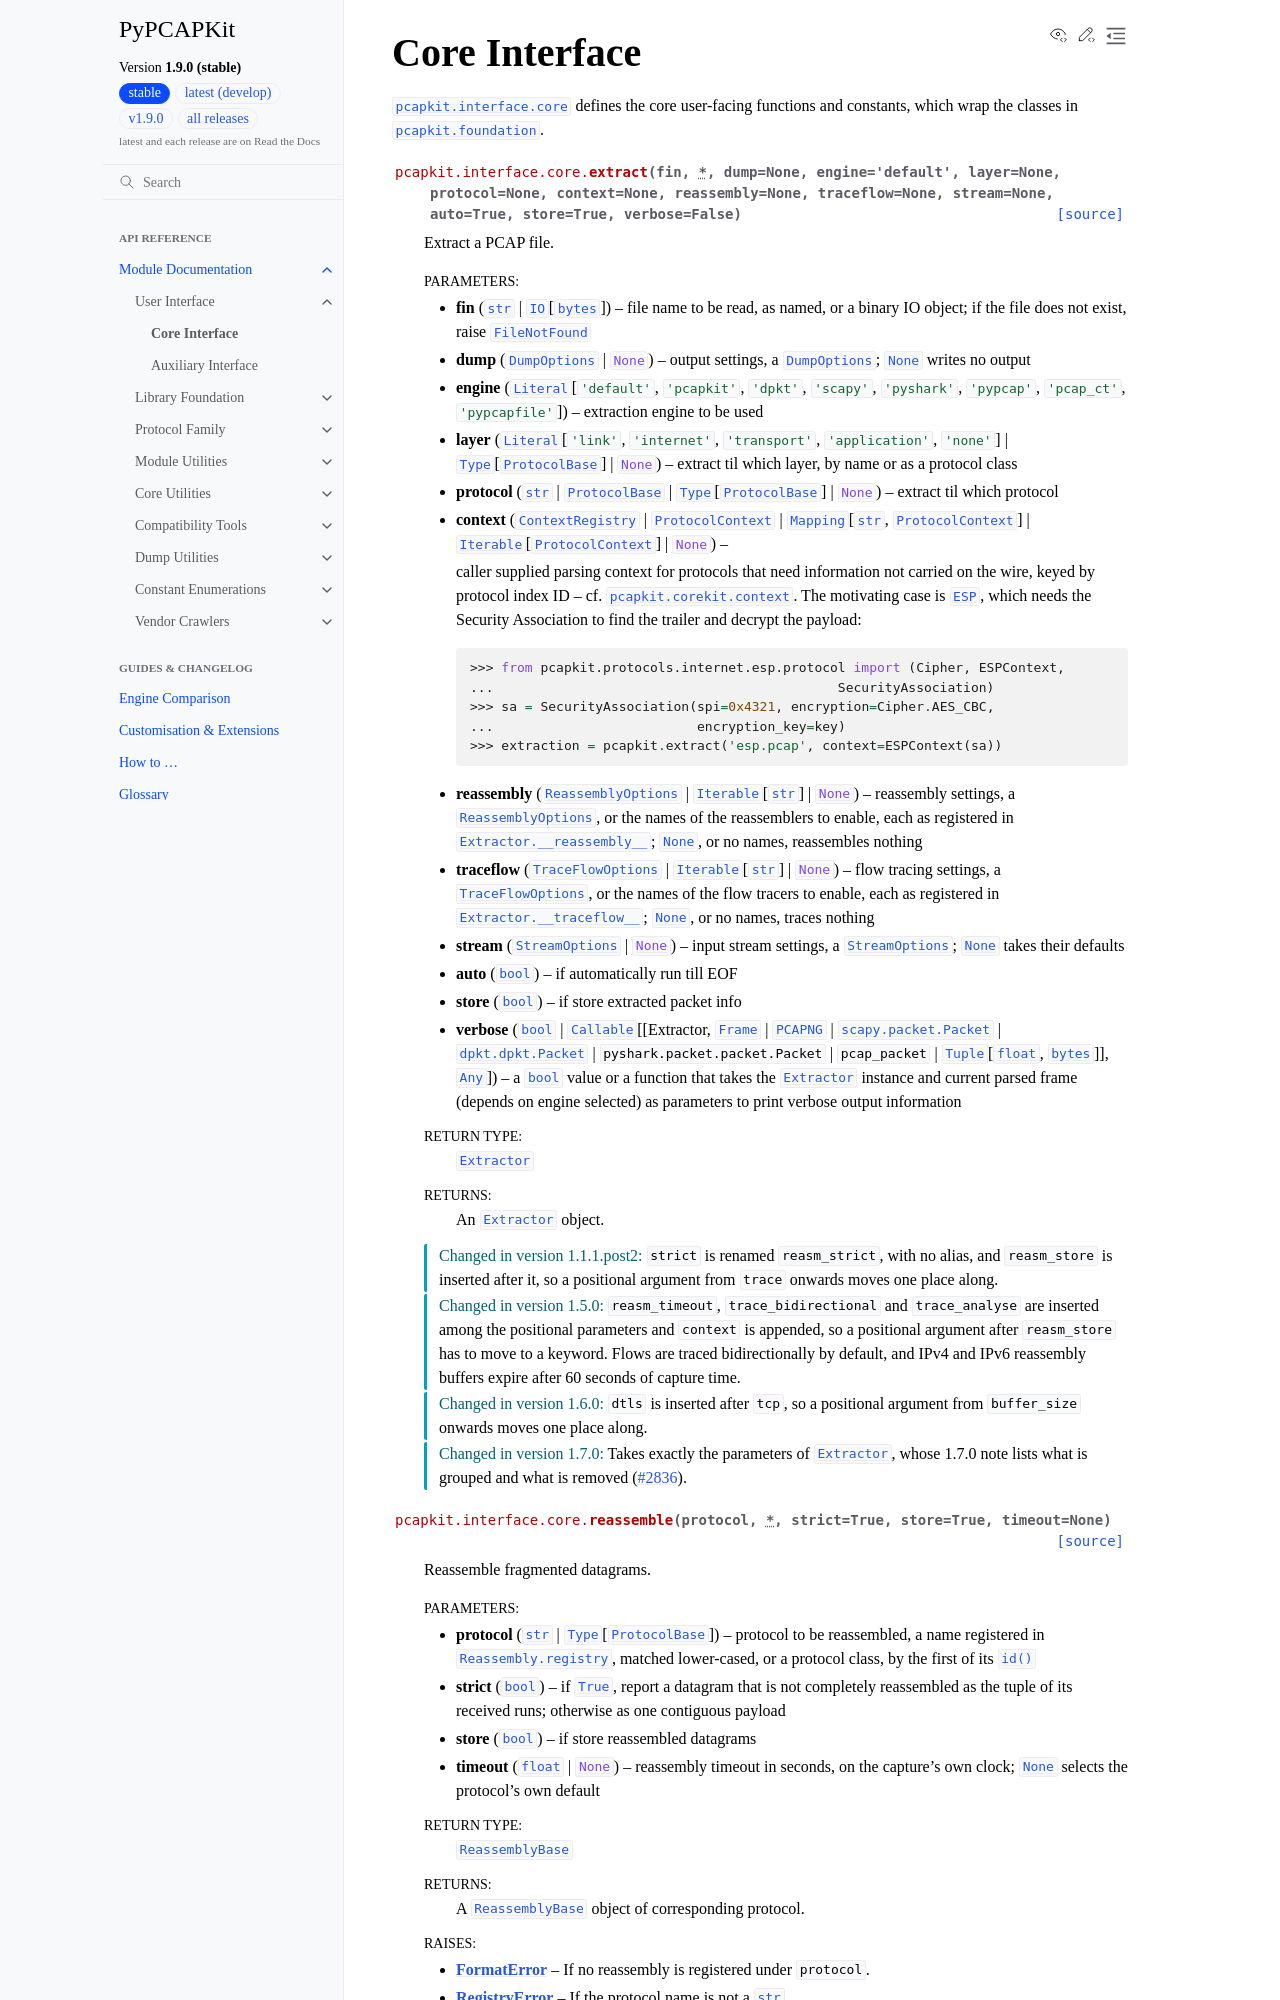

repository: JarryShaw/PyPCAPKit · page: pcapkit/interface/core.html · generator: sphinx

Core Interface
==============

.. module:: pcapkit.interface.core

:mod:`pcapkit.interface.core` defines the core user-facing functions and
constants, which wrap the classes in :mod:`pcapkit.foundation`.

.. autofunction:: pcapkit.interface.core.extract

.. autofunction:: pcapkit.interface.core.reassemble

.. autofunction:: pcapkit.interface.core.trace

Constants Definition
--------------------

Output File Formats
~~~~~~~~~~~~~~~~~~~

.. data:: TREE
   :value: 'tree'

.. data:: JSON
   :value: 'json'

.. data:: PLIST
   :value: 'plist'

.. data:: PCAP
   :value: 'pcap'

.. data:: PCAP_NG
   :value: 'pcapng'

   .. versionadded:: 1.7.0
